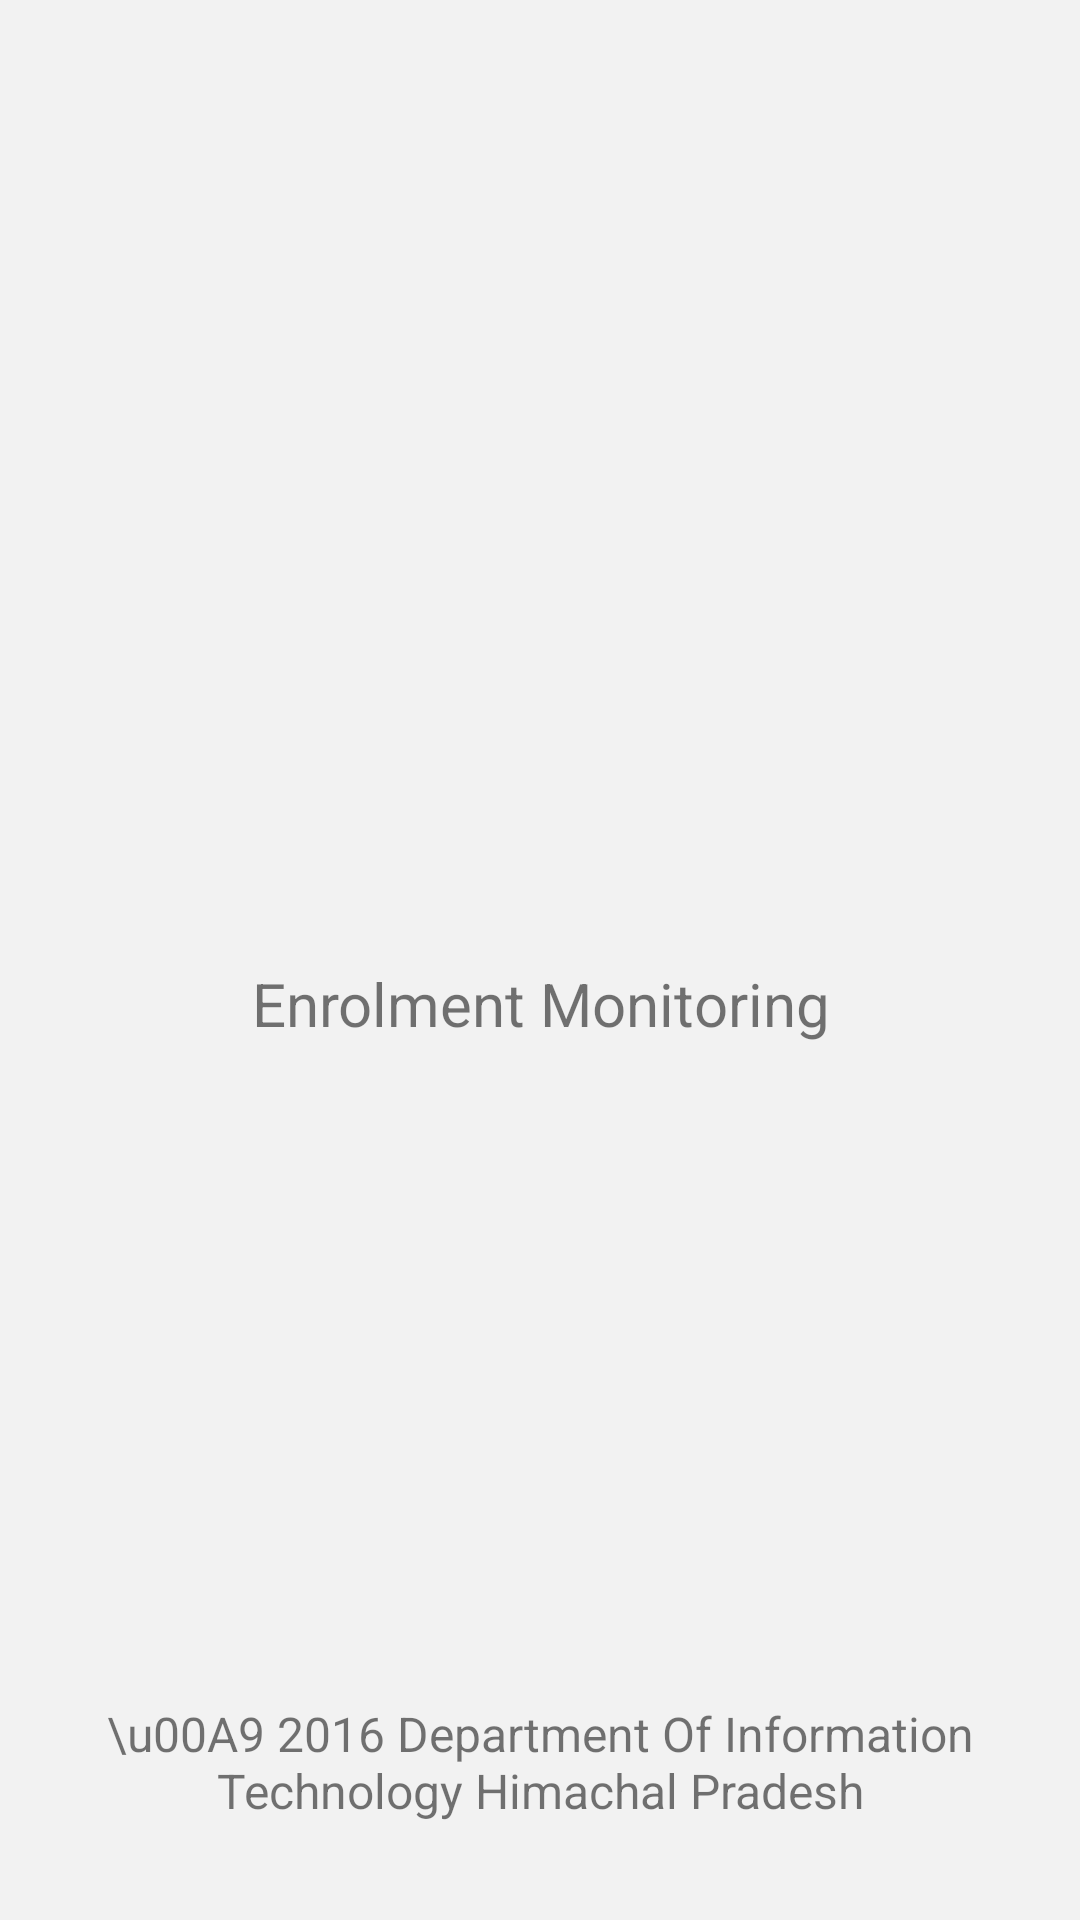

This screen was rendered from an Android layout file. Write that file and the resources it references.
<!-- AndroidManifest.xml: application theme AppTheme -->
<!-- res/layout/activity_splash_screen.xml -->
<?xml version="1.0" encoding="utf-8"?>
<LinearLayout
    xmlns:android="http://schemas.android.com/apk/res/android"
    android:id="@+id/rightLayout"
    android:layout_width="match_parent"
    android:layout_height="match_parent"
    android:orientation="vertical"
    android:background="#f2f2f2"
    android:weightSum="3">

    

    <LinearLayout
        android:id="@+id/lay1"
        android:layout_width="match_parent"
        android:layout_height="0dp"
        android:layout_weight="0.5"
        android:layout_margin="5dp"
        android:gravity="right|center_vertical|center_horizontal"
        android:orientation="horizontal">

        <LinearLayout
            android:layout_width="wrap_content"
            android:layout_height="wrap_content"
            android:background="@drawable/ditlogo">

        </LinearLayout>


    </LinearLayout>

    <LinearLayout
        android:id="@+id/laydetails"
        android:layout_width="fill_parent"
        android:layout_height="0dip"
        android:gravity="center_vertical|center_horizontal|center"
        android:orientation="vertical"
        android:layout_weight="2" >

        <TextView
            android:gravity="center"
            android:layout_width="wrap_content"
            android:layout_height="wrap_content"
            android:background="@drawable/center_logo_aadhaar">

        </TextView>

        <TextView
            android:layout_width="match_parent"
            android:layout_height="wrap_content"
            android:gravity="center"
            android:textColor="@color/red"
            android:layout_margin="5dp"
            android:padding="5dp"
            android:text="Enrolment Monitoring"
            android:textSize="20sp"/>


    </LinearLayout>


    
    <LinearLayout
        android:id="@+id/lay3"
        android:layout_width="fill_parent"
        android:layout_height="0dip"
        android:layout_weight=".5"
        android:gravity="right|center_horizontal|center_vertical"
        >

        <TextView
            android:layout_width="match_parent"
            android:layout_height="wrap_content"
            android:gravity="center"
            android:textColor="@color/red"
            android:text="\u00A9 2016 Department Of Information Technology Himachal Pradesh"
            android:textSize="16sp"/>
    </LinearLayout>

</LinearLayout>
<!-- resources referenced by this layout -->
<resources>
  <style name="AppTheme" parent="Theme.AppCompat.Light.DarkActionBar">
          
      </style>
</resources>
